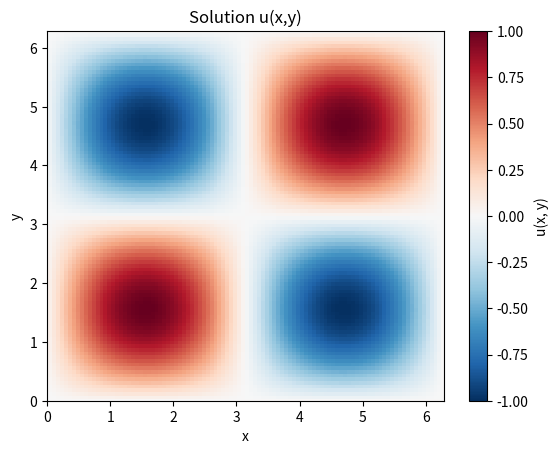
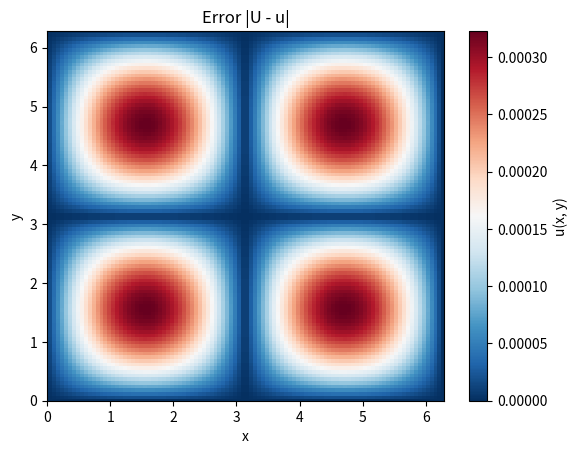
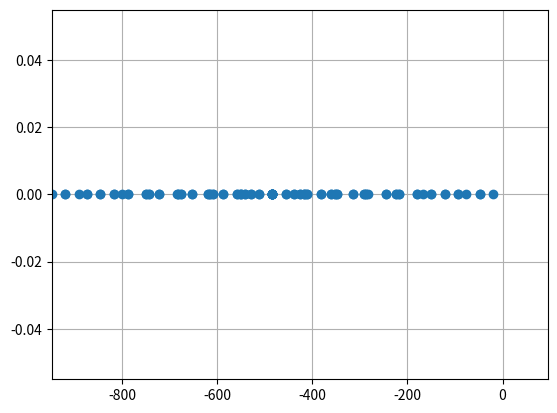

Source code (Python) for these figures, in order:
%matplotlib inline
from __future__ import print_function
import numpy
import matplotlib.pyplot as plt

import scipy.sparse as sparse
import scipy.sparse.linalg as linalg

# Problem specification
m = 100
x = numpy.linspace(0, 2.0 * numpy.pi, m + 2)
y = numpy.linspace(0, 2.0 * numpy.pi, m + 2)
delta_x = 2.0 * numpy.pi / (m + 1)

# Construct A
e = numpy.ones(m)
T = sparse.spdiags([e, -4.0 * e, e], [-1, 0, 1], m, m)
S = sparse.spdiags([e, e], [-1, 1], m, m)
I = sparse.eye(m)
A = sparse.kron(I, T) + sparse.kron(S, I)
A /= delta_x**2

# Right-hand-side
X, Y = numpy.meshgrid(x[1:-1], y[1:-1])
f = -2.0 * numpy.sin(X) * numpy.sin(Y)

# Solve
U = numpy.zeros((m+2, m+2))
U[1:-1, 1:-1] = linalg.spsolve(A, f.reshape(m**2, order='F')).reshape((m, m), order='F')

# Error
X, Y = numpy.meshgrid(x, y)
print(numpy.linalg.norm((x[1] - x[0]) * (U - numpy.sin(X) * numpy.sin(Y)), ord=1))

# Plot solution
fig = plt.figure()
axes = fig.add_subplot(1, 1, 1)
sol_plot = axes.pcolor(X, Y, U, cmap=plt.get_cmap('RdBu_r'))
axes.set_title("Solution u(x,y)")
axes.set_xlabel("x")
axes.set_ylabel("y")
axes.set_xlim((0.0, 2.0 * numpy.pi))
axes.set_ylim((0.0, 2.0 * numpy.pi))
cbar = fig.colorbar(sol_plot, ax=axes)
cbar.set_label("u(x, y)")

fig = plt.figure()
axes = fig.add_subplot(1, 1, 1)
sol_plot = axes.pcolor(X, Y, numpy.abs(U - numpy.sin(X) * numpy.sin(Y)), cmap=plt.get_cmap('RdBu_r'))
axes.set_title("Error |U - u|")
axes.set_xlabel("x")
axes.set_ylabel("y")
axes.set_xlim((0.0, 2.0 * numpy.pi))
axes.set_ylim((0.0, 2.0 * numpy.pi))
cbar = fig.colorbar(sol_plot, ax=axes)
cbar.set_label("u(x, y)")
plt.show()

# Compute the eigenvalues
m = 10
delta_x = 1.0 / float(m + 1)
eig_vals = numpy.empty(m**2)
for (i, p) in enumerate(numpy.arange(1, m + 1)):
    for (j, q) in enumerate(numpy.arange(1, m + 1)):
        eig_vals[i * m + j] = 2.0 / delta_x**2 * ((numpy.cos(p * numpy.pi * delta_x) - 1.0) +
                                                  (numpy.cos(q * numpy.pi * delta_x) - 1.0))

# Plot of the eigenvalues of the 5-point Laplacian
fig = plt.figure()
axes = fig.add_subplot(1, 1, 1)
axes.plot(eig_vals.real, eig_vals.imag, 'o')
axes.grid(True)
axes.set_xlim(numpy.amin(eig_vals), -numpy.amin(eig_vals) * 0.1)
plt.show()